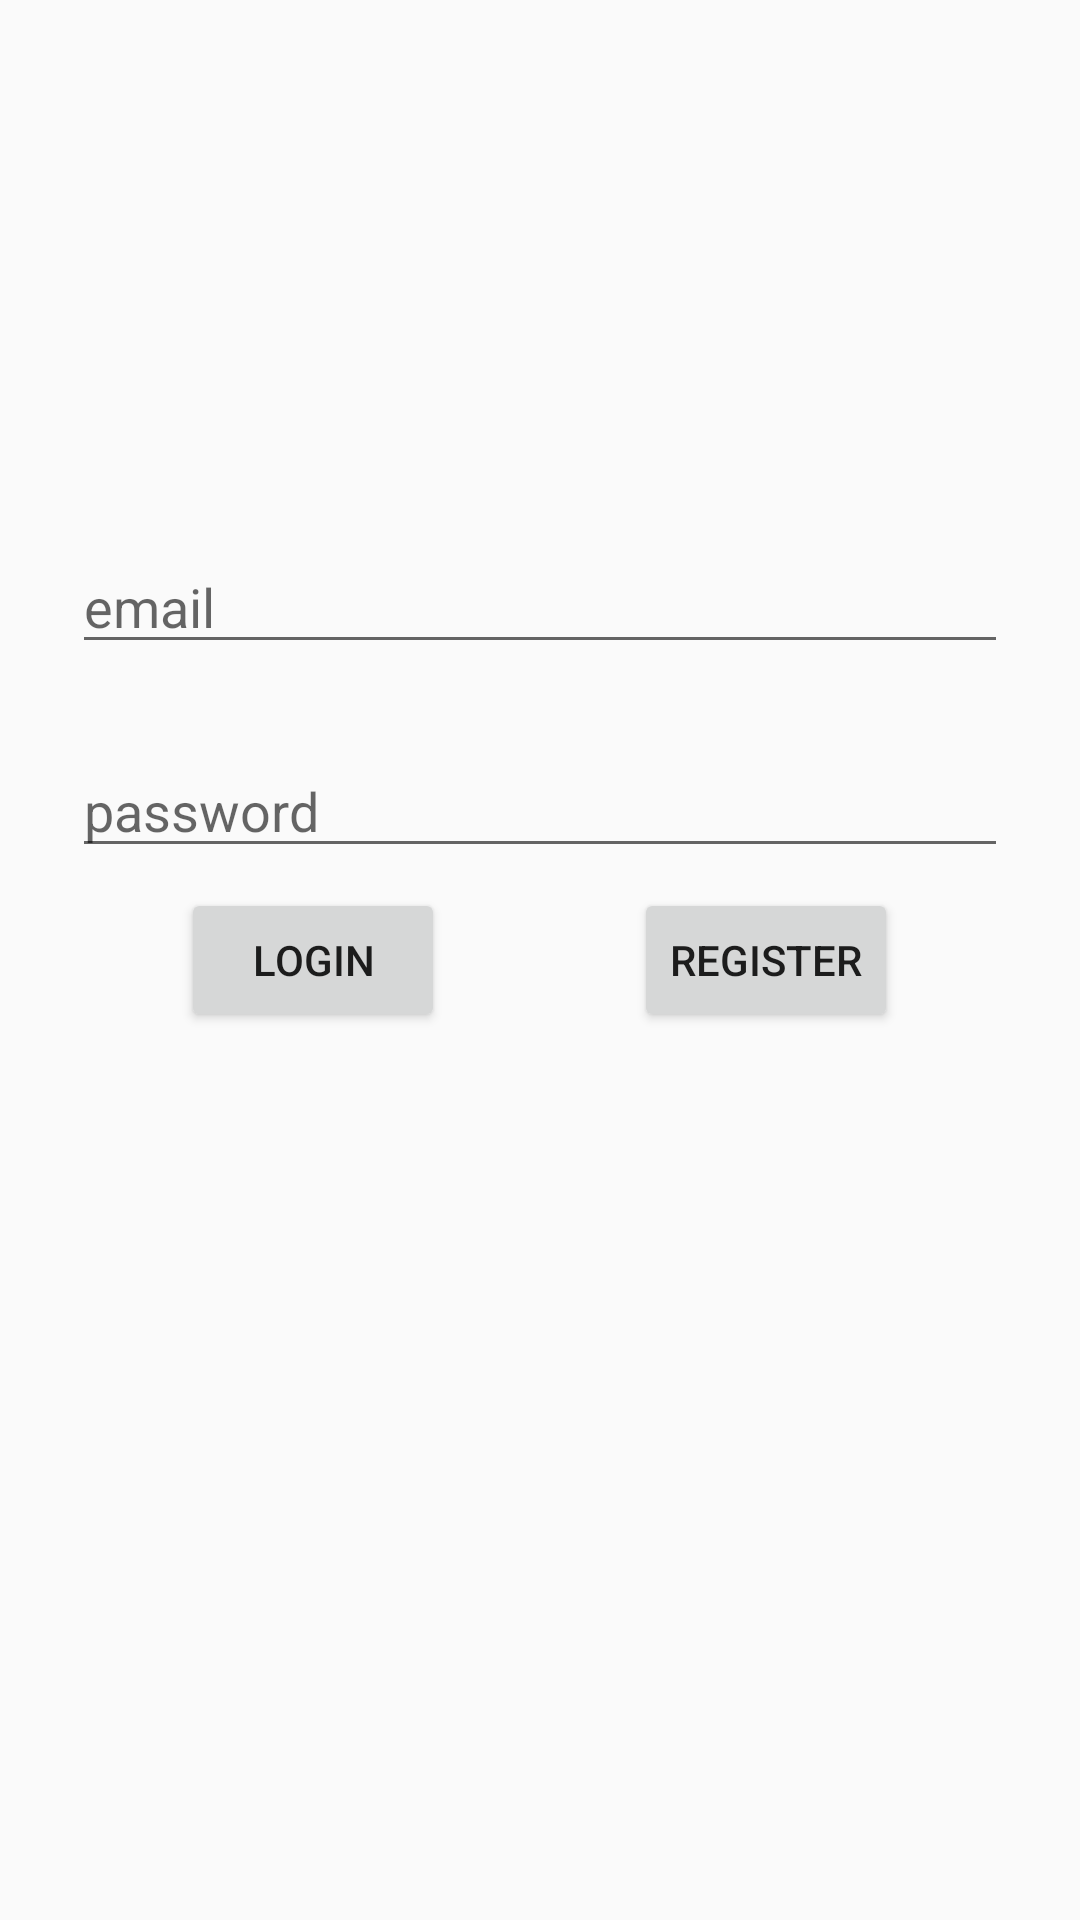

Reconstruct the res/layout file that produces this screen, plus the resources it refers to.
<!-- AndroidManifest.xml: application theme AppTheme -->
<!-- res/layout/activity_login2.xml -->
<?xml version="1.0" encoding="utf-8"?>
<android.support.constraint.ConstraintLayout xmlns:android="http://schemas.android.com/apk/res/android"
    xmlns:app="http://schemas.android.com/apk/res-auto"
    xmlns:tools="http://schemas.android.com/tools"
    android:layout_width="match_parent"
    android:layout_height="match_parent"
    tools:context=".Login">

    <ProgressBar
        android:id="@+id/loading"
        android:layout_width="0dp"
        android:layout_height="16dp"
        android:layout_gravity="center"
        android:layout_marginStart="32dp"
        android:layout_marginTop="64dp"
        android:layout_marginEnd="32dp"
        android:layout_marginBottom="64dp"
        android:visibility="gone"
        app:layout_constraintBottom_toBottomOf="parent"
        app:layout_constraintEnd_toEndOf="@+id/prompt_password"
        app:layout_constraintStart_toStartOf="@+id/prompt_password"
        app:layout_constraintTop_toTopOf="parent"
        app:layout_constraintVertical_bias="0.3" />

    <EditText
        android:id="@+id/prompt_email"
        android:layout_width="0dp"
        android:layout_height="wrap_content"
        android:layout_marginStart="24dp"
        android:layout_marginTop="180dp"
        android:layout_marginEnd="24dp"

        android:autofillHints=""
        android:hint="@string/prompt_email"
        android:inputType="textEmailAddress"
        android:selectAllOnFocus="true"
        app:layout_constraintEnd_toEndOf="parent"
        app:layout_constraintHorizontal_bias="1.0"
        app:layout_constraintStart_toStartOf="parent"
        app:layout_constraintTop_toTopOf="parent" />

    <EditText
        android:id="@+id/prompt_password"
        android:layout_width="0dp"
        android:layout_height="wrap_content"
        android:layout_marginStart="24dp"
        android:layout_marginTop="248dp"
        android:layout_marginEnd="24dp"

        android:layout_marginBottom="8dp"
        android:autofillHints=""
        android:hint="@string/prompt_password"
        android:imeActionLabel="@string/action_sign_in_short"
        android:imeOptions="actionDone"
        android:inputType="textPassword"
        android:selectAllOnFocus="true"
        app:layout_constraintBottom_toBottomOf="parent"
        app:layout_constraintEnd_toEndOf="parent"
        app:layout_constraintHorizontal_bias="1.0"
        app:layout_constraintStart_toStartOf="parent"
        app:layout_constraintTop_toTopOf="parent"
        app:layout_constraintVertical_bias="0.0" />

    <Button
        android:id="@+id/login_button"
        android:layout_width="wrap_content"
        android:layout_height="wrap_content"
        android:layout_marginStart="8dp"
        android:layout_marginLeft="8dp"
        android:layout_marginTop="8dp"
        android:layout_marginEnd="8dp"
        android:layout_marginRight="8dp"
        android:layout_marginBottom="8dp"
        android:enabled="true"
        android:text="@string/login_button"
        app:layout_constraintBottom_toBottomOf="parent"
        app:layout_constraintEnd_toEndOf="parent"
        app:layout_constraintHorizontal_bias="0.205"
        app:layout_constraintStart_toStartOf="parent"
        app:layout_constraintTop_toTopOf="parent" />

    <Button
        android:id="@+id/register_button"
        android:layout_width="wrap_content"
        android:layout_height="wrap_content"
        android:layout_marginStart="8dp"
        android:layout_marginLeft="8dp"
        android:layout_marginTop="8dp"
        android:layout_marginEnd="8dp"
        android:layout_marginRight="8dp"
        android:layout_marginBottom="8dp"
        android:enabled="true"
        android:hint="@string/register"
        android:onClick="registerUser"
        android:text="@string/register_button"
        app:layout_constraintBottom_toBottomOf="parent"
        app:layout_constraintEnd_toEndOf="parent"
        app:layout_constraintHorizontal_bias="0.794"
        app:layout_constraintStart_toStartOf="parent"
        app:layout_constraintTop_toTopOf="parent" />

</android.support.constraint.ConstraintLayout>
<!-- resources referenced by this layout -->
<resources>
  <string name="action_sign_in_short">Sign in</string>
  <string name="login_button">Login</string>
  <string name="prompt_email">email</string>
  <string name="prompt_password">password</string>
  <string name="register">Register</string>
  <string name="register_button">register</string>
  <style name="AppTheme" parent="Theme.AppCompat.Light.NoActionBar">
          
          <item name="colorPrimary">@color/colorPrimary</item>
          <item name="colorPrimaryDark">@color/colorPrimaryDark</item>
          <item name="colorAccent">@color/colorAccent</item>
      </style>
  <!-- not gathered from this repository: default colours our renderer supplied (Android Studio template values) -->
  <color name="colorPrimary">#FF6200EE</color>
  <color name="colorPrimaryDark">#FF3700B3</color>
  <color name="colorAccent">#FF03DAC5</color>
</resources>
